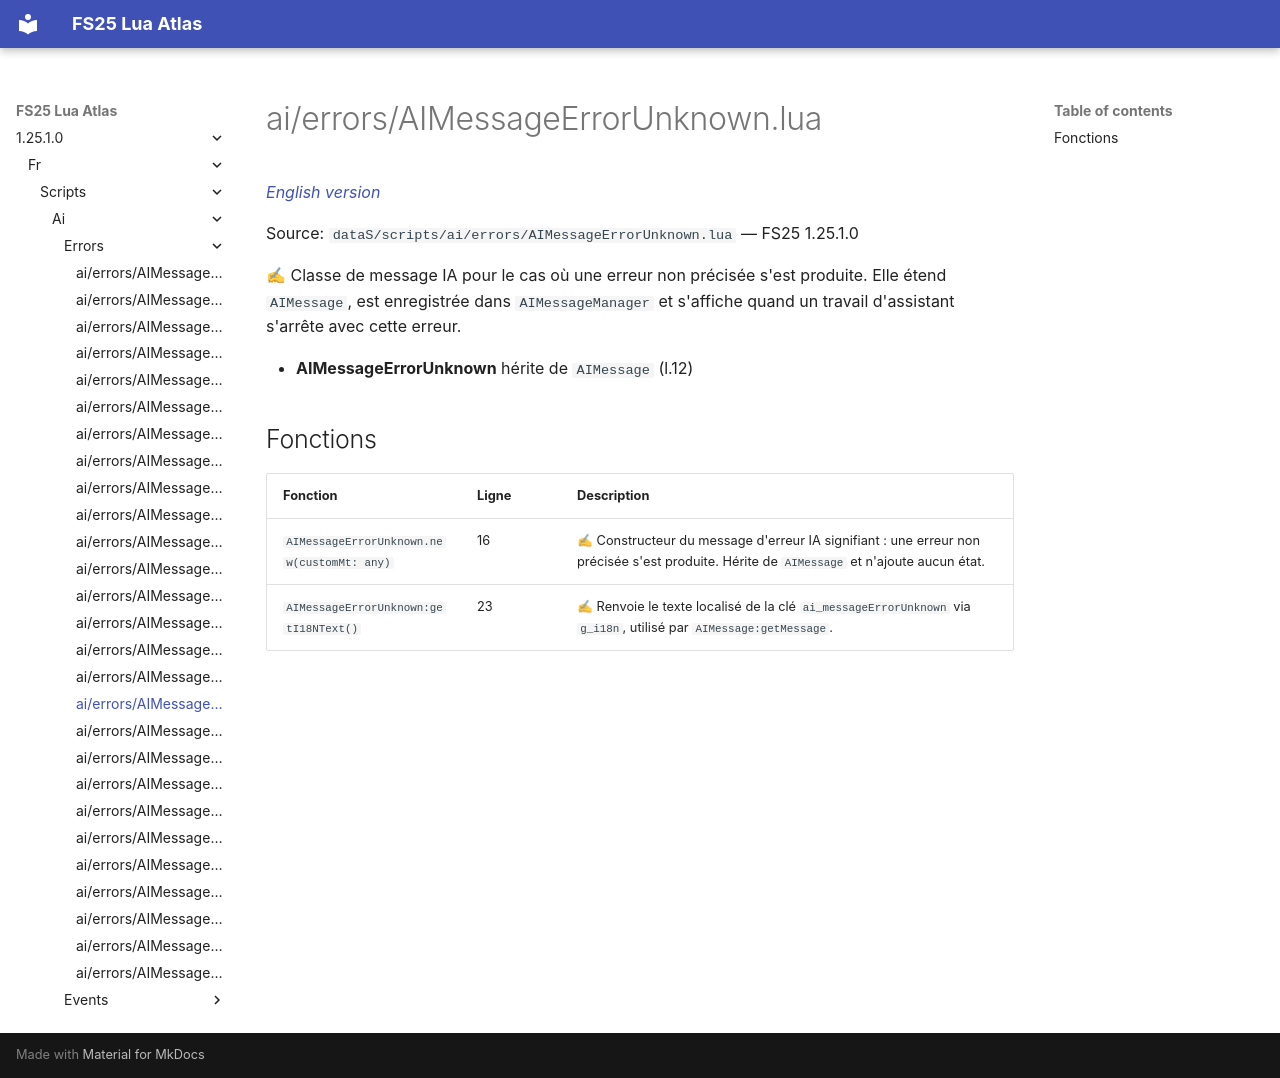

repository: Tim0219800/fs25-lua-atlas · page: 1.25.1.0/fr/scripts/ai/errors/AIMessageErrorUnknown.html · generator: mkdocs

# ai/errors/AIMessageErrorUnknown.lua

*[English version](../../../../scripts/ai/errors/AIMessageErrorUnknown.md)*

Source: `dataS/scripts/ai/errors/AIMessageErrorUnknown.lua` — FS25 1.25.1.0

✍ Classe de message IA pour le cas où une erreur non précisée s'est produite. Elle étend `AIMessage`, est enregistrée dans `AIMessageManager` et s'affiche quand un travail d'assistant s'arrête avec cette erreur.

- **AIMessageErrorUnknown** hérite de `AIMessage` (l.12)

## Fonctions

| Fonction | Ligne | Description |
|---|---|---|
| `AIMessageErrorUnknown.new(customMt: any)` | 16 | ✍ Constructeur du message d'erreur IA signifiant : une erreur non précisée s'est produite. Hérite de `AIMessage` et n'ajoute aucun état. |
| `AIMessageErrorUnknown:getI18NText()` | 23 | ✍ Renvoie le texte localisé de la clé `ai_messageErrorUnknown` via `g_i18n`, utilisé par `AIMessage:getMessage`. |
